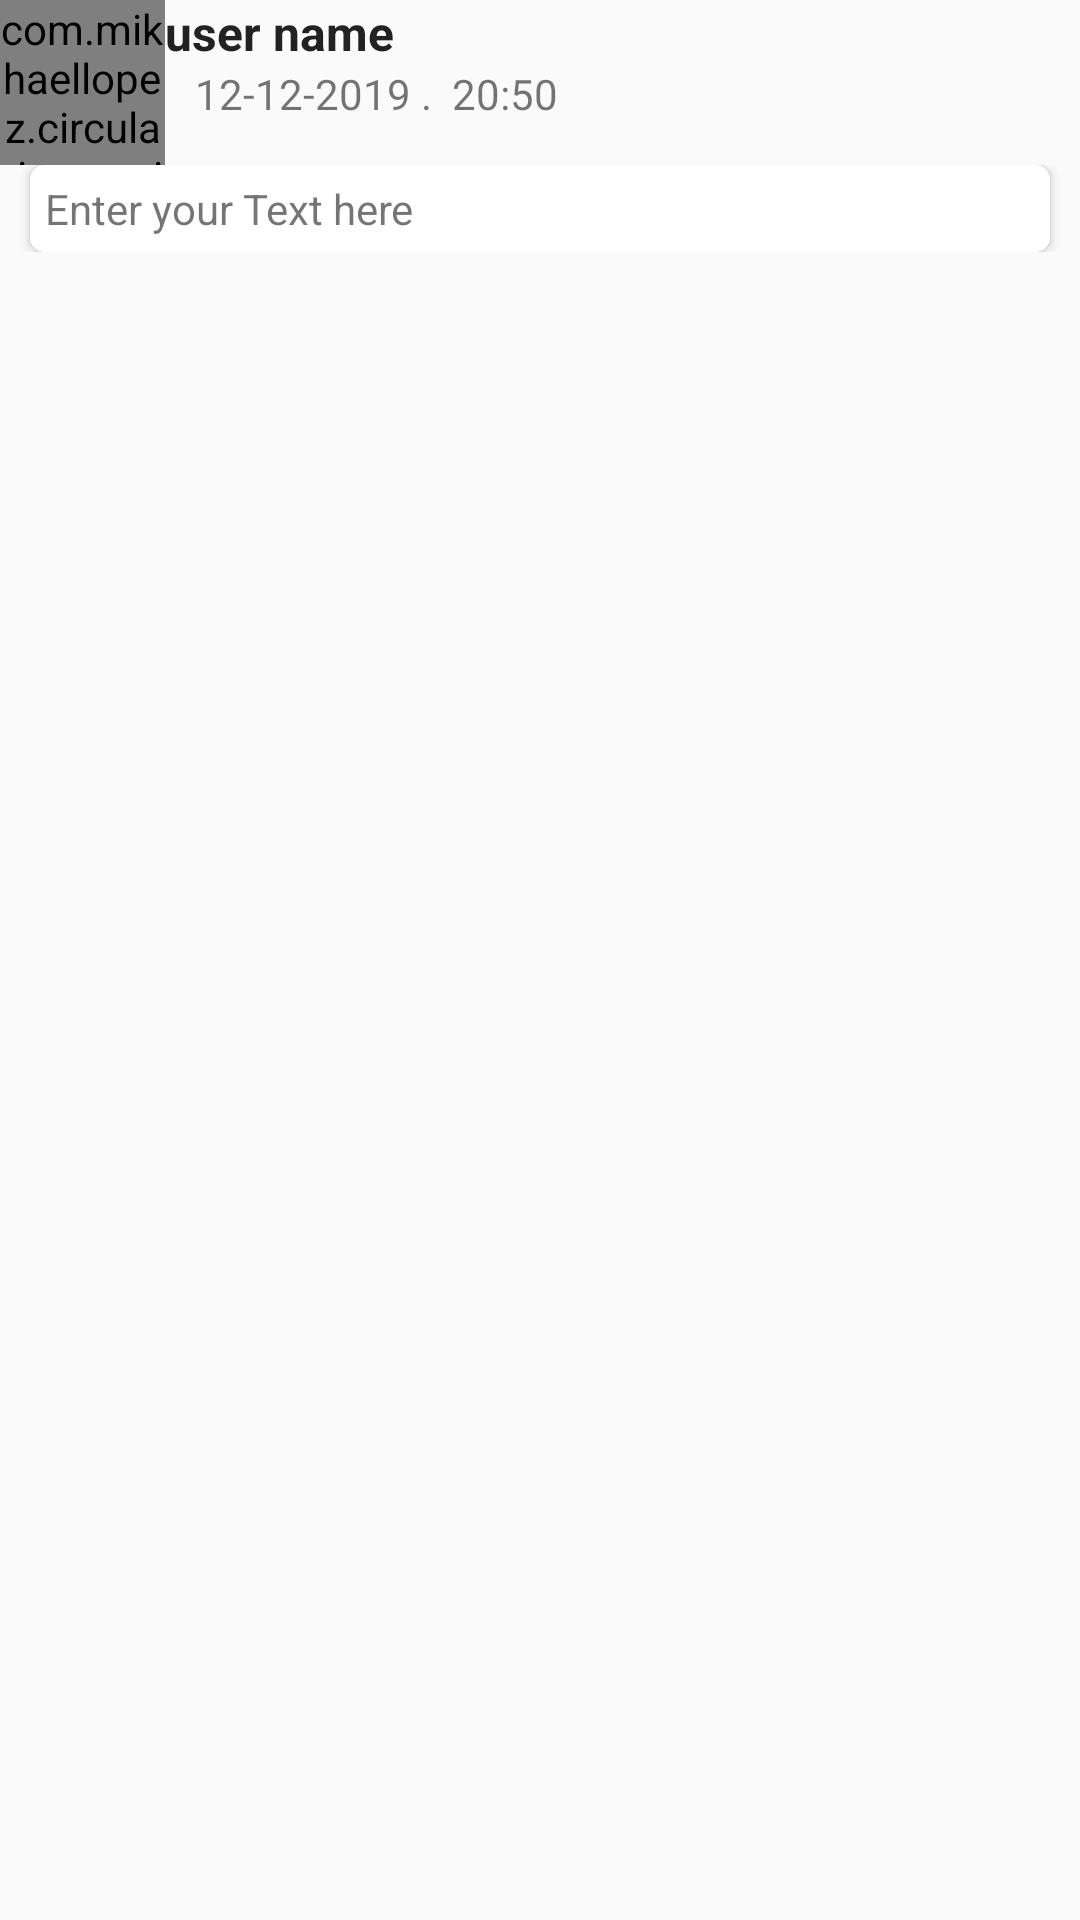

Android layout source for this screen:
<!-- AndroidManifest.xml: application theme AppTheme -->
<!-- res/layout/post_layout.xml -->
<?xml version="1.0" encoding="utf-8"?>
<LinearLayout xmlns:android="http://schemas.android.com/apk/res/android"
    android:layout_width="match_parent"
    xmlns:app="http://schemas.android.com/apk/res-auto"
    android:orientation="vertical"
    android:layout_height="wrap_content">

    <RelativeLayout
        android:layout_width="match_parent"
        android:layout_height="wrap_content">
        <com.mikhaellopez.circularimageview.CircularImageView
            android:id="@+id/iv_profile_pic_post_layout"
            android:src="@drawable/baby"
            android:layout_width="55dp"
            android:layout_height="55dp"/>

        <LinearLayout
            android:layout_marginLeft="55dp"
            android:orientation="vertical"
            android:layout_width="match_parent"
            android:layout_height="wrap_content"
            android:layout_marginStart="55dp">


            <TextView
                android:id="@+id/tv_uer_name_post_layout"
                android:text="user name"
                android:textSize="16sp"
                android:textColor="#222"
                android:textStyle="bold"
                android:layout_width="wrap_content"
                android:layout_height="wrap_content"/>

            <LinearLayout
                android:layout_width="wrap_content"
                android:layout_height="wrap_content">
                <TextView
                    android:id="@+id/tv_comment_date_post_layout"
                    android:layout_marginLeft="10dp"
                    android:text="12-12-2019 .  "
                    android:textSize="14sp"
                    android:layout_width="wrap_content"
                    android:layout_height="wrap_content"
                    android:layout_marginStart="10dp" />
                <TextView
                    android:id="@+id/tv_comment_time_post_layout"
                    android:text="20:50"
                    android:textSize="14sp"
                    android:layout_width="match_parent"
                    android:layout_height="wrap_content"
                    />
            </LinearLayout>

        </LinearLayout>
    </RelativeLayout>
    <LinearLayout
        android:layout_width="match_parent"
        android:orientation="vertical"
        android:layout_height="wrap_content">
        <androidx.cardview.widget.CardView
            android:layout_marginRight="10dp"
            android:layout_marginLeft="10dp"
            app:cardMaxElevation="5dp"
            app:cardCornerRadius="5dp"
            android:layout_width="match_parent"
            android:layout_height="wrap_content">
            <TextView
                android:id="@+id/tv_comment_text_post_layout"
                android:background="#ffffff"
                android:padding="5dp"
                android:textAlignment="textStart"
                android:gravity="start"
                android:text="Enter your Text here"
                android:layout_width="match_parent"
                android:layout_height="wrap_content"
                 />
        </androidx.cardview.widget.CardView>
    </LinearLayout>












































</LinearLayout>
<!-- resources referenced by this layout -->
<resources>
  <!-- drawable likebtn: png bitmap (drawable, 626 bytes) -->
  <style name="AppTheme" parent="Theme.AppCompat.Light.NoActionBar">
          
          <item name="colorPrimary">#2979FF</item>
          <item name="colorPrimaryDark">#3D5AFE</item>
          <item name="colorAccent">@color/colorAccent</item>
      </style>
  <color name="colorAccent">#3b3b3b</color>
</resources>
